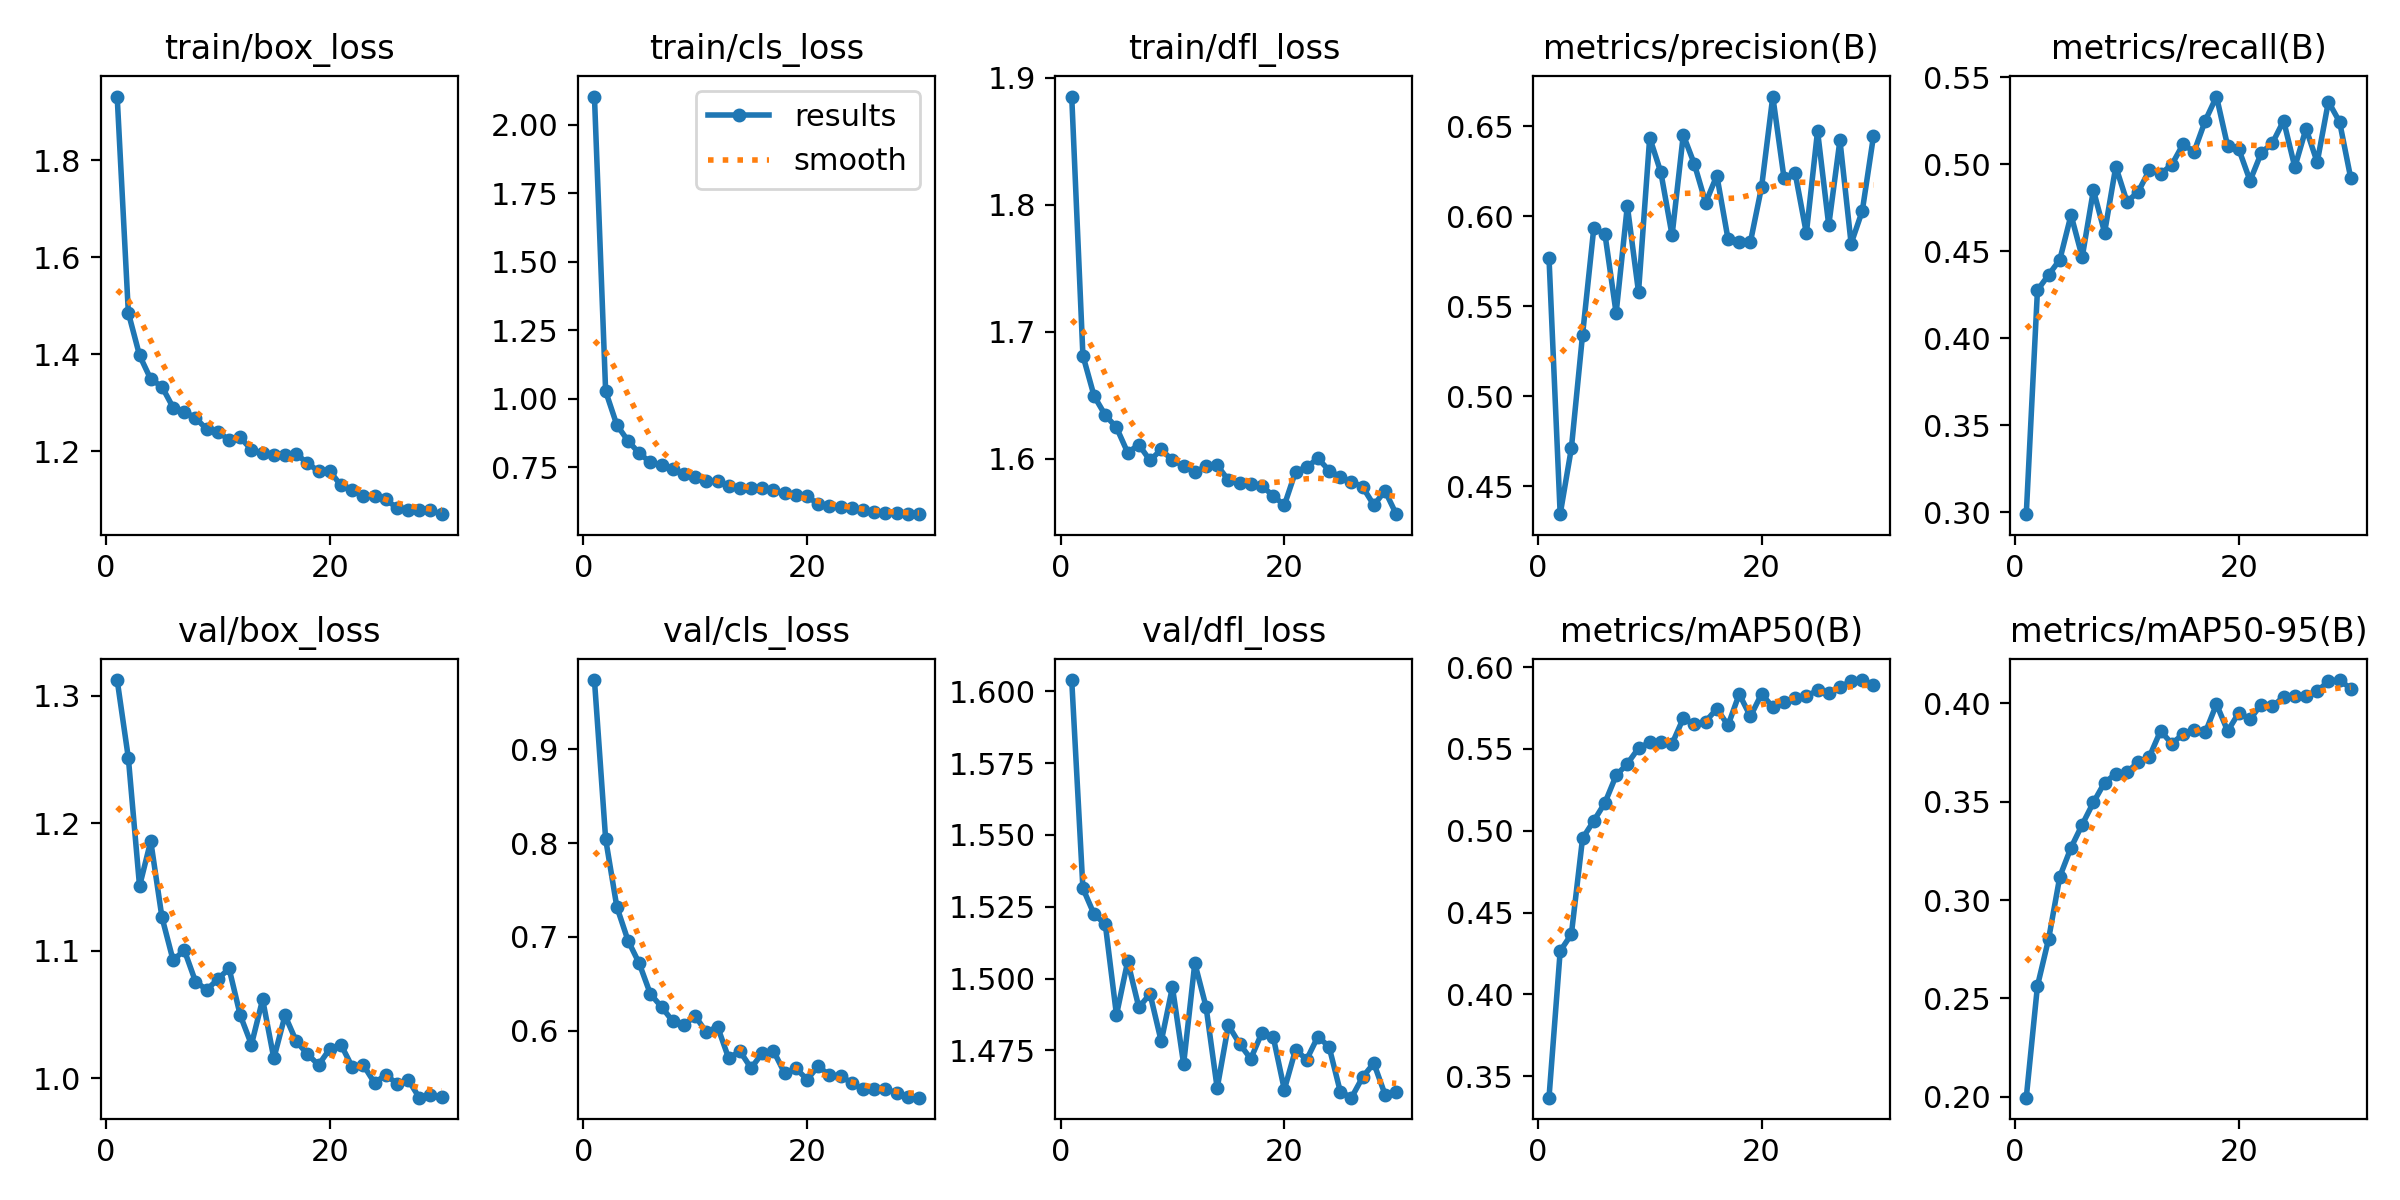

The table this chart was drawn from, first rows:
epoch, time, train/box_loss, train/cls_loss, train/dfl_loss, metrics/precision(B), metrics/recall(B), metrics/mAP50(B), metrics/mAP50-95(B), val/box_loss, val/cls_loss, val/dfl_loss, lr/pg0, lr/pg1, lr/pg2
1, 1065, 1.932, 2.102, 1.885, 0.5769, 0.2989, 0.3368, 0.1995, 1.312, 0.9735, 1.604, 0.000368, 0.000368, 0.000368
2, 3267, 1.486, 1.027, 1.681, 0.4344, 0.4276, 0.4264, 0.2563, 1.251, 0.8043, 1.531, 0.000714, 0.000714, 0.000714
3, 11736, 1.398, 0.9046, 1.649, 0.4711, 0.4364, 0.4367, 0.2803, 1.151, 0.7321, 1.522, 0.001036, 0.001036, 0.001036
4, 13815, 1.349, 0.8465, 1.634, 0.5342, 0.4451, 0.4954, 0.312, 1.186, 0.6962, 1.519, 0.001001, 0.001001, 0.001001
5, 15507, 1.333, 0.8013, 1.625, 0.5933, 0.4708, 0.506, 0.3267, 1.126, 0.672, 1.487, 0.0009643, 0.0009643, 0.0009643
6, 17571, 1.29, 0.7681, 1.605, 0.5901, 0.4466, 0.5171, 0.3384, 1.093, 0.6393, 1.506, 0.0009277, 0.0009277, 0.0009277
7, 19451, 1.282, 0.7596, 1.611, 0.5462, 0.485, 0.5338, 0.3497, 1.101, 0.6256, 1.49, 0.000891, 0.000891, 0.000891
8, 20894, 1.269, 0.7432, 1.599, 0.6058, 0.4607, 0.541, 0.3598, 1.076, 0.6103, 1.495, 0.0008544, 0.0008544, 0.0008544
9, 22003, 1.246, 0.7261, 1.607, 0.5579, 0.4985, 0.5505, 0.3642, 1.069, 0.6062, 1.478, 0.0008177, 0.0008177, 0.0008177
10, 39961, 1.241, 0.7152, 1.599, 0.6438, 0.4784, 0.554, 0.3652, 1.078, 0.616, 1.497, 0.000781, 0.000781, 0.000781
11, 42168, 1.224, 0.6986, 1.595, 0.6244, 0.484, 0.5543, 0.37, 1.086, 0.5986, 1.47, 0.0007444, 0.0007444, 0.0007444
12, 43634, 1.229, 0.6983, 1.589, 0.5894, 0.4965, 0.5532, 0.3729, 1.049, 0.6046, 1.505, 0.0007077, 0.0007077, 0.0007077
13, 44739, 1.204, 0.6804, 1.594, 0.6453, 0.4944, 0.5688, 0.3861, 1.026, 0.5708, 1.49, 0.000671, 0.000671, 0.000671
14, 45822, 1.197, 0.6746, 1.595, 0.6289, 0.4995, 0.565, 0.3796, 1.062, 0.5785, 1.462, 0.0006344, 0.0006344, 0.0006344
15, 47592, 1.193, 0.6729, 1.583, 0.6075, 0.5113, 0.5668, 0.3843, 1.016, 0.5604, 1.484, 0.0005977, 0.0005977, 0.0005977
16, 49766, 1.192, 0.6729, 1.581, 0.6227, 0.5071, 0.5746, 0.3866, 1.049, 0.5765, 1.477, 0.0005611, 0.0005611, 0.0005611
17, 58421, 1.195, 0.6685, 1.58, 0.5874, 0.525, 0.5645, 0.3853, 1.029, 0.5788, 1.472, 0.0005244, 0.0005244, 0.0005244
18, 60133, 1.176, 0.6549, 1.578, 0.5857, 0.5388, 0.5836, 0.3997, 1.019, 0.555, 1.481, 0.0004877, 0.0004877, 0.0004877
19, 61147, 1.159, 0.6507, 1.571, 0.5857, 0.5102, 0.5699, 0.3859, 1.01, 0.5604, 1.48, 0.0004511, 0.0004511, 0.0004511
20, 62210, 1.159, 0.644, 1.563, 0.6164, 0.5084, 0.5837, 0.3953, 1.023, 0.5482, 1.461, 0.0004144, 0.0004144, 0.0004144
21, 63314, 1.13, 0.6161, 1.59, 0.6666, 0.4904, 0.5756, 0.3921, 1.026, 0.5625, 1.475, 0.0003777, 0.0003777, 0.0003777
22, 64424, 1.12, 0.6075, 1.593, 0.6214, 0.5064, 0.5789, 0.3995, 1.009, 0.5527, 1.472, 0.0003411, 0.0003411, 0.0003411
23, 65552, 1.109, 0.604, 1.6, 0.624, 0.5121, 0.5811, 0.3986, 1.01, 0.5525, 1.48, 0.0003044, 0.0003044, 0.0003044
24, 66525, 1.108, 0.6027, 1.591, 0.5906, 0.5249, 0.5824, 0.4033, 0.9963, 0.5443, 1.476, 0.0002678, 0.0002678, 0.0002678
25, 67635, 1.101, 0.5934, 1.586, 0.6475, 0.4983, 0.5858, 0.4039, 1.003, 0.5379, 1.461, 0.0002311, 0.0002311, 0.0002311
26, 68535, 1.084, 0.588, 1.582, 0.595, 0.5204, 0.5845, 0.4037, 0.9958, 0.5382, 1.459, 0.0001944, 0.0001944, 0.0001944
27, 69517, 1.079, 0.5839, 1.578, 0.6423, 0.5011, 0.5879, 0.4062, 0.9989, 0.5379, 1.466, 0.0001578, 0.0001578, 0.0001578
28, 70549, 1.079, 0.5835, 1.563, 0.5848, 0.5359, 0.5914, 0.4113, 0.9848, 0.5343, 1.47, 0.0001211, 0.0001211, 0.0001211
29, 71583, 1.078, 0.5805, 1.575, 0.6031, 0.5243, 0.5921, 0.4119, 0.9868, 0.5295, 1.46, 8.4436e-05, 8.4436e-05, 8.4436e-05
30, 72786, 1.071, 0.5791, 1.556, 0.6447, 0.4918, 0.5891, 0.4076, 0.9856, 0.529, 1.461, 4.7773e-05, 4.7773e-05, 4.7773e-05
